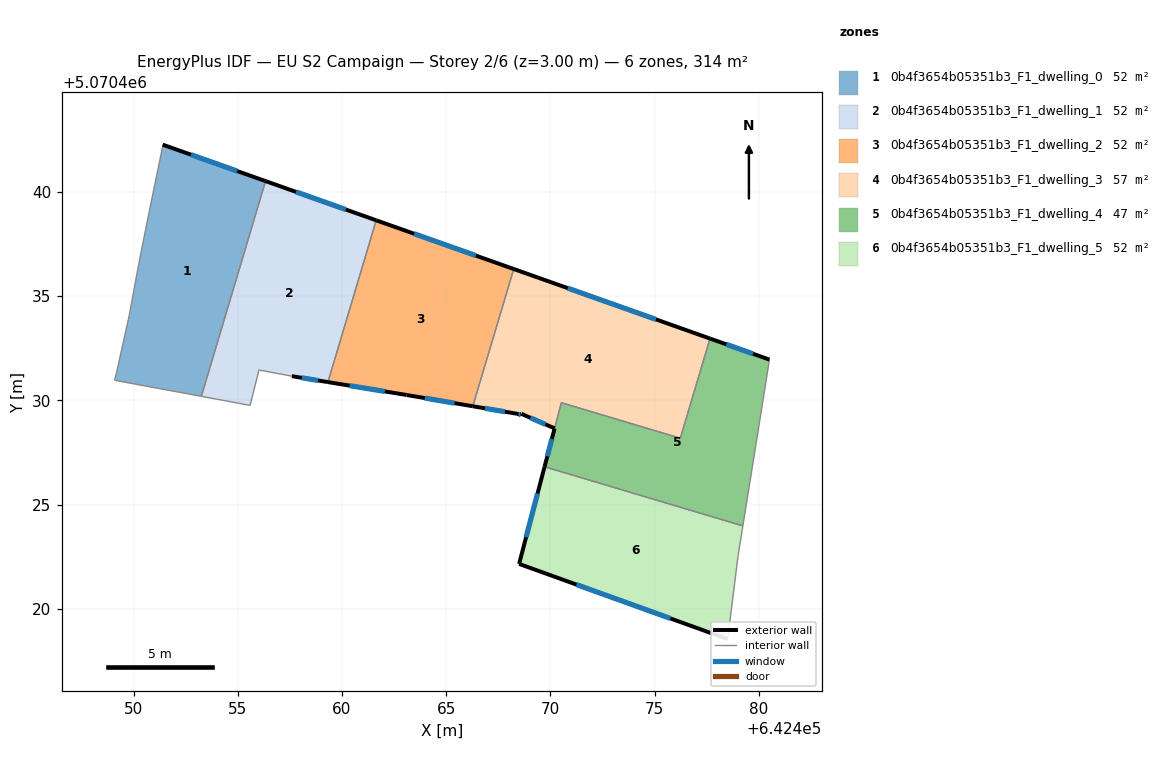
=== STOREY PLAN SPEC (per zone: floor XY polygon, exterior-wall plan segments, windows/doors) ===
zone 1: 0b4f3654b05351b3_F1_dwelling_0  (52.3 m²)
  floor: (642456.34, 5070440.52) (642453.26, 5070430.19) (642449.09, 5070430.96) (642449.19, 5070431.36) (642449.79, 5070434.07) (642450.29, 5070436.77) (642450.69, 5070438.77) (642451.40, 5070442.17) (642451.40, 5070442.27)
  exterior wall: (642456.34, 5070440.52) – (642451.40, 5070442.27)  [5.2 m]
    window: (642454.98, 5070441.00) – (642452.76, 5070441.79)  [3.2 m²]
  interior walls: 8
zone 2: 0b4f3654b05351b3_F1_dwelling_1  (52.3 m²)
  floor: (642461.65, 5070438.64) (642459.33, 5070430.88) (642457.60, 5070431.16) (642456.00, 5070431.46) (642456.00, 5070431.36) (642455.60, 5070429.76) (642453.26, 5070430.19) (642456.34, 5070440.52)
  exterior wall: (642461.65, 5070438.64) – (642456.34, 5070440.52)  [5.6 m]
    window: (642460.18, 5070439.16) – (642457.80, 5070440.00)  [3.4 m²]
  exterior wall: (642457.60, 5070431.16) – (642459.33, 5070430.88)  [1.8 m]
    window: (642458.07, 5070431.08) – (642458.85, 5070430.96)  [1.1 m²]
  interior walls: 6
zone 3: 0b4f3654b05351b3_F1_dwelling_2  (52.3 m²)
  floor: (642468.24, 5070436.30) (642466.28, 5070429.72) (642463.10, 5070430.26) (642459.33, 5070430.88) (642461.65, 5070438.64)
  exterior wall: (642468.24, 5070436.30) – (642461.65, 5070438.64)  [7.0 m]
    window: (642466.43, 5070436.95) – (642463.46, 5070438.00)  [4.2 m²]
  exterior wall: (642463.10, 5070430.26) – (642466.28, 5070429.72)  [3.2 m]
    window: (642463.98, 5070430.11) – (642465.41, 5070429.87)  [2.0 m²]
  exterior wall: (642459.33, 5070430.88) – (642463.10, 5070430.26)  [3.8 m]
    window: (642460.37, 5070430.71) – (642462.06, 5070430.43)  [2.3 m²]
  interior walls: 2
zone 4: 0b4f3654b05351b3_F1_dwelling_3  (57.2 m²)
  floor: (642477.66, 5070432.97) (642476.24, 5070428.18) (642470.53, 5070429.89) (642470.21, 5070428.66) (642468.60, 5070429.36) (642468.41, 5070429.36) (642466.28, 5070429.72) (642468.24, 5070436.30)
  exterior wall: (642477.66, 5070432.97) – (642468.24, 5070436.30)  [10.0 m]
    window: (642475.07, 5070433.88) – (642470.84, 5070435.38)  [6.1 m²]
  exterior wall: (642468.60, 5070429.36) – (642470.21, 5070428.66)  [1.7 m]
    window: (642469.05, 5070429.16) – (642469.77, 5070428.85)  [1.1 m²]
  exterior wall: (642468.41, 5070429.36) – (642468.60, 5070429.36)  [0.2 m]
    window: (642468.46, 5070429.36) – (642468.55, 5070429.36)  [0.1 m²]
  exterior wall: (642466.28, 5070429.72) – (642468.41, 5070429.36)  [2.2 m]
    window: (642466.86, 5070429.62) – (642467.82, 5070429.46)  [1.3 m²]
  interior walls: 4
zone 5: 0b4f3654b05351b3_F1_dwelling_4  (47.4 m²)
  floor: (642480.51, 5070431.96) (642480.21, 5070430.05) (642479.24, 5070423.98) (642469.72, 5070426.81) (642470.53, 5070429.89) (642476.24, 5070428.18) (642477.66, 5070432.97)
  exterior wall: (642470.20, 5070428.65) – (642469.72, 5070426.81)  [1.9 m]
    window: (642470.07, 5070428.15) – (642469.86, 5070427.32)  [1.2 m²]
  exterior wall: (642480.51, 5070431.96) – (642477.66, 5070432.97)  [3.0 m]
    window: (642479.73, 5070432.23) – (642478.45, 5070432.69)  [1.8 m²]
  interior walls: 6
zone 6: 0b4f3654b05351b3_F1_dwelling_5  (52.3 m²)
  floor: (642479.24, 5070423.98) (642479.01, 5070422.55) (642478.51, 5070418.55) (642468.50, 5070422.15) (642469.72, 5070426.81)
  exterior wall: (642468.50, 5070422.15) – (642478.51, 5070418.55)  [10.6 m]
    window: (642471.26, 5070421.16) – (642475.76, 5070419.54)  [6.5 m²]
  exterior wall: (642469.72, 5070426.81) – (642468.50, 5070422.15)  [4.8 m]
    window: (642469.39, 5070425.53) – (642468.84, 5070423.43)  [2.9 m²]
  interior walls: 3

=== DERIVED (storey summary) ===
Building: EU S2 Campaign
Storey: 2 of 6  (floor level z = 3.00 m)
Storey gross floor area: 313.8 m²
Zones on this storey: 6
  - 0b4f3654b05351b3_F1_dwelling_0: floor 52.3 m²; exterior wall 5.2 m (15.7 m²); 1 window(s) 3.2 m²; WWR 20.2%
  - 0b4f3654b05351b3_F1_dwelling_1: floor 52.3 m²; exterior wall 7.4 m (22.2 m²); 2 window(s) 4.5 m²; WWR 20.2%
  - 0b4f3654b05351b3_F1_dwelling_2: floor 52.3 m²; exterior wall 14.0 m (42.1 m²); 3 window(s) 8.5 m²; WWR 20.2%
  - 0b4f3654b05351b3_F1_dwelling_3: floor 57.2 m²; exterior wall 14.1 m (42.3 m²); 4 window(s) 8.5 m²; WWR 20.2%
  - 0b4f3654b05351b3_F1_dwelling_4: floor 47.4 m²; exterior wall 4.9 m (14.8 m²); 2 window(s) 3.0 m²; WWR 20.2%
  - 0b4f3654b05351b3_F1_dwelling_5: floor 52.3 m²; exterior wall 15.5 m (46.4 m²); 2 window(s) 9.4 m²; WWR 20.2%
Zone adjacency (shared interzone walls):
  - 0b4f3654b05351b3_F1_dwelling_0 ↔ 0b4f3654b05351b3_F1_dwelling_1
  - 0b4f3654b05351b3_F1_dwelling_1 ↔ 0b4f3654b05351b3_F1_dwelling_2
  - 0b4f3654b05351b3_F1_dwelling_2 ↔ 0b4f3654b05351b3_F1_dwelling_3
  - 0b4f3654b05351b3_F1_dwelling_3 ↔ 0b4f3654b05351b3_F1_dwelling_4
  - 0b4f3654b05351b3_F1_dwelling_4 ↔ 0b4f3654b05351b3_F1_dwelling_5